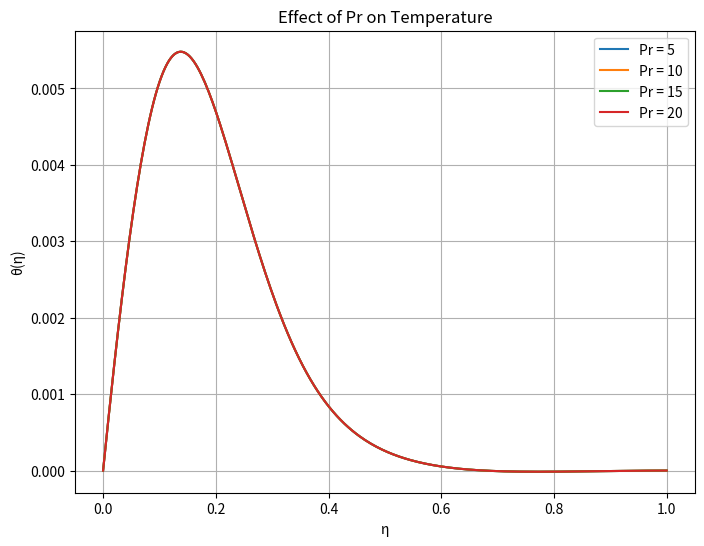
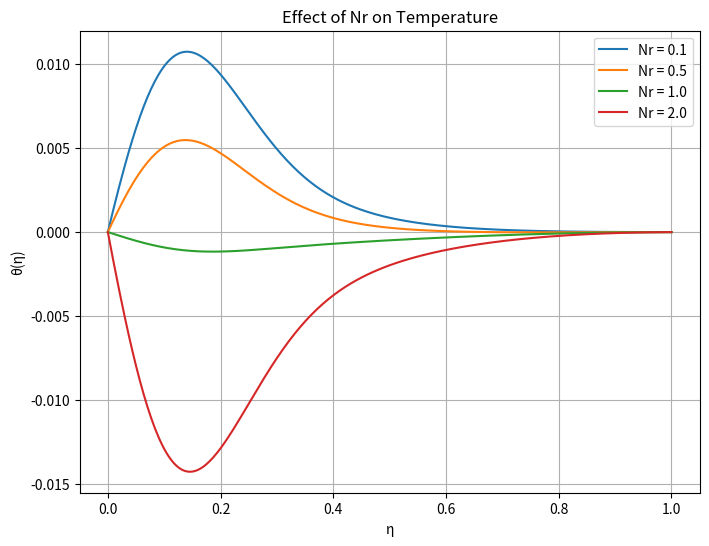
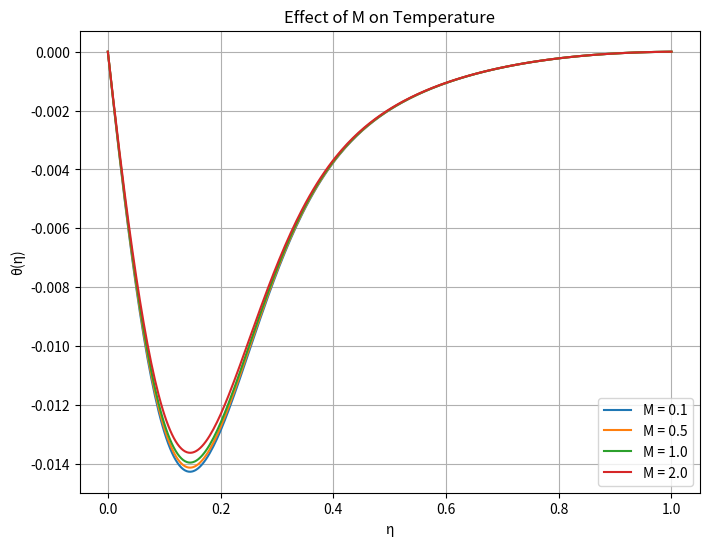

The matplotlib source for these figures, in order:
import numpy as np
from scipy.integrate import solve_bvp
import matplotlib.pyplot as plt
import math

# -------------------------------
# Parameters (set your base values here)
# -------------------------------
Nr = 0.5
M = 0.1
E = 0.01
Pr = 5
p = 0.6
Nt = 0.5
Nb = 0.5
Bm = 0.1
Db = 0.1
d = 1.14  # radian
Dm = 0.5
Pe = 0.5
delta = 0.1
S = 0.0  # suction/injection parameter

# -------------------------------
# System of ODEs
# -------------------------------
def odes(eta, y, Nr, M, Pr):
    dy = np.zeros((9, eta.size))

    # f equations
    dy[0] = y[1]
    dy[1] = y[2]
    dy[2] = -((y[3] - Nr*y[5]) * math.cos(d)
              - M*y[1]
              + (1/E) * np.exp(-0.5) * (y[1] + eta*y[2])
              + (1/Pr) * (y[1])**2)

    # theta equations
    dy[3] = y[4]
    dy[4] = -((Nb*y[4]*y[6])
              + Nt*(y[4])**2
              + (1/Bm) * np.exp(-0.5) * eta * y[4])

    # phi equations
    dy[5] = y[6]
    dy[6] = -((Nt/Nb) * dy[4]
              + (1/Db) * np.exp(-0.5) * eta * y[4])

    # n equations
    dy[7] = y[8]
    dy[8] = -((1/Dm) * np.exp(-0.5) * eta * y[8]
              - Pe * ((delta + y[7]) * dy[6] + y[8]*y[4]))

    return dy

# -------------------------------
# Boundary Conditions
# -------------------------------
def bc(ya, yb):
    return np.array([
        ya[0] - S,   # f(0) = S
        ya[1] - S,   # f'(0) = S
        ya[3] - 1,   # θ(0) = 1
        ya[5] - 1,   # φ(0) = 1
        ya[7] - 1,   # n(0) = 1
        yb[1],       # f'(∞) = 0
        yb[3],       # θ(∞) = 0
        yb[5],       # φ(∞) = 0
        yb[7]        # n(∞) = 0
    ])

# -------------------------------
# Domain & Initial Guess
# -------------------------------
eta = np.linspace(0, 1, 200)
y_init = np.zeros((9, eta.size))
y_init[0] = S
y_init[1] = 1
y_init[3] = np.exp(-eta)  # θ initial guess
y_init[5] = np.exp(-eta)  # φ initial guess

# -------------------------------
# Variation of Pr
# -------------------------------
Pr_values = [5, 10, 15, 20]
plt.figure(figsize=(8, 6))

for Pr in Pr_values:
    sol = solve_bvp(lambda eta, y: odes(eta, y, Nr, M, Pr), bc, eta, y_init, max_nodes=10000)
    eta_plot = np.linspace(0, 1, 300)
    y_sol = sol.sol(eta_plot)
    plt.plot(eta_plot, y_sol[1], label=f'Pr = {Pr}')  # plotting θ (temperature)

plt.xlabel('η')
plt.ylabel('θ(η)')
plt.title('Effect of Pr on Temperature')
plt.legend()
plt.grid(True)
plt.show()

# -------------------------------
# Variation of Nr
# -------------------------------
Nr_values = [0.1, 0.5, 1.0, 2.0]
plt.figure(figsize=(8, 6))

for Nr in Nr_values:
    sol = solve_bvp(lambda eta, y: odes(eta, y, Nr, M, Pr), bc, eta, y_init, max_nodes=10000)
    eta_plot = np.linspace(0, 1, 300)
    y_sol = sol.sol(eta_plot)
    plt.plot(eta_plot, y_sol[1], label=f'Nr = {Nr}')  # plotting θ (temperature)

plt.xlabel('η')
plt.ylabel('θ(η)')
plt.title('Effect of Nr on Temperature')
plt.legend()
plt.grid(True)
plt.show()

# -------------------------------
# Variation of M
# -------------------------------
M_values = [0.1, 0.5, 1.0, 2.0]
plt.figure(figsize=(8, 6))

for M in M_values:
    sol = solve_bvp(lambda eta, y: odes(eta, y, Nr, M, Pr), bc, eta, y_init, max_nodes=10000)
    eta_plot = np.linspace(0, 1, 300)
    y_sol = sol.sol(eta_plot)
    plt.plot(eta_plot, y_sol[1], label=f'M = {M}')  # plotting θ (temperature)

plt.xlabel('η')
plt.ylabel('θ(η)')
plt.title('Effect of M on Temperature')
plt.legend()
plt.grid(True)
plt.show()
